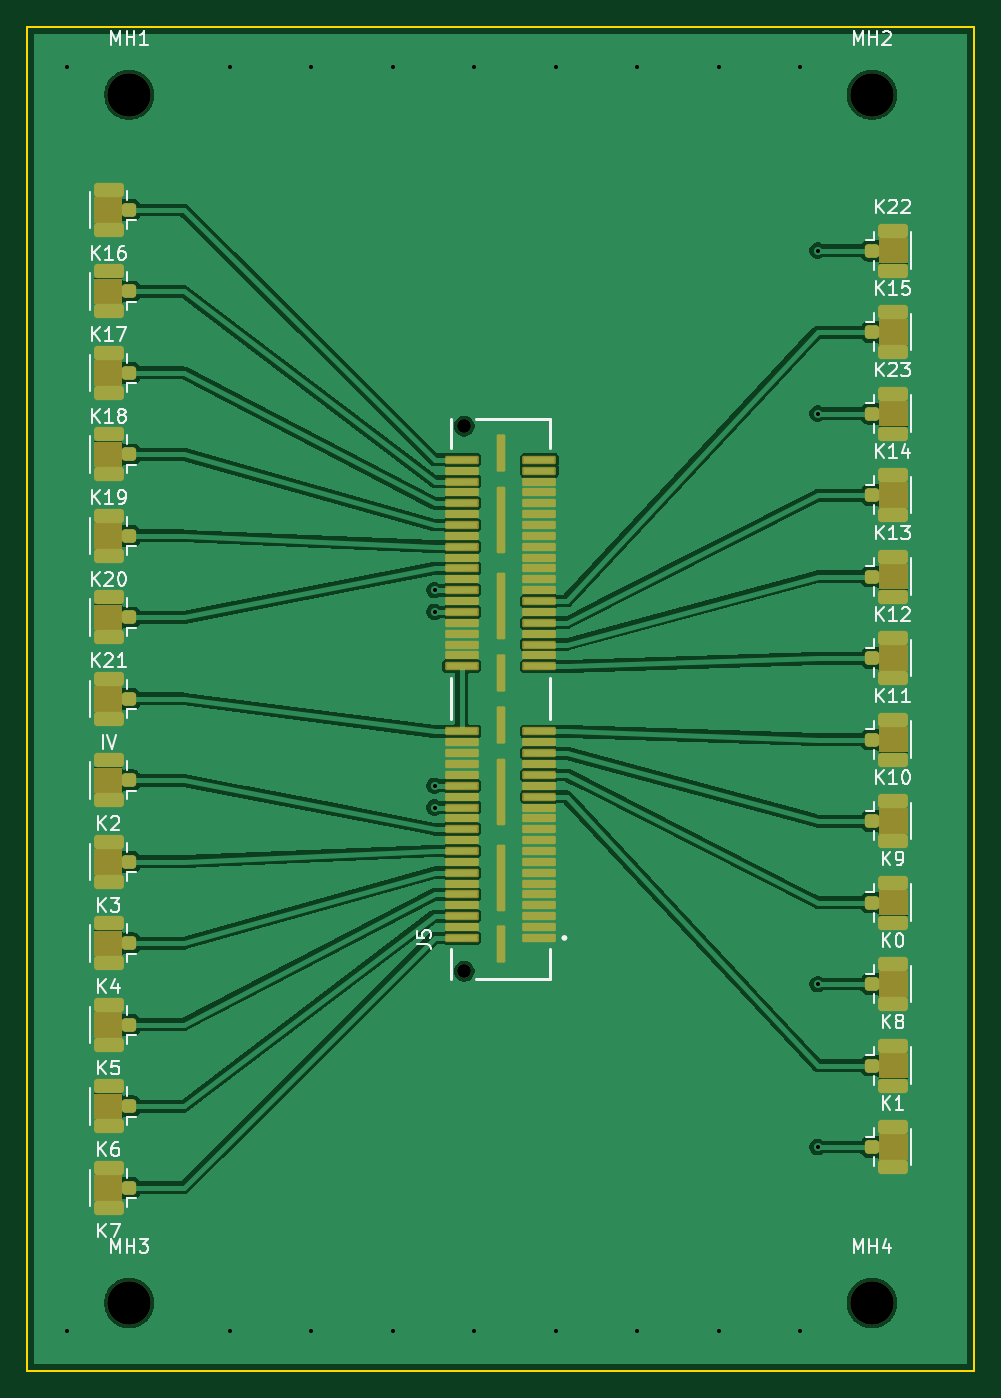
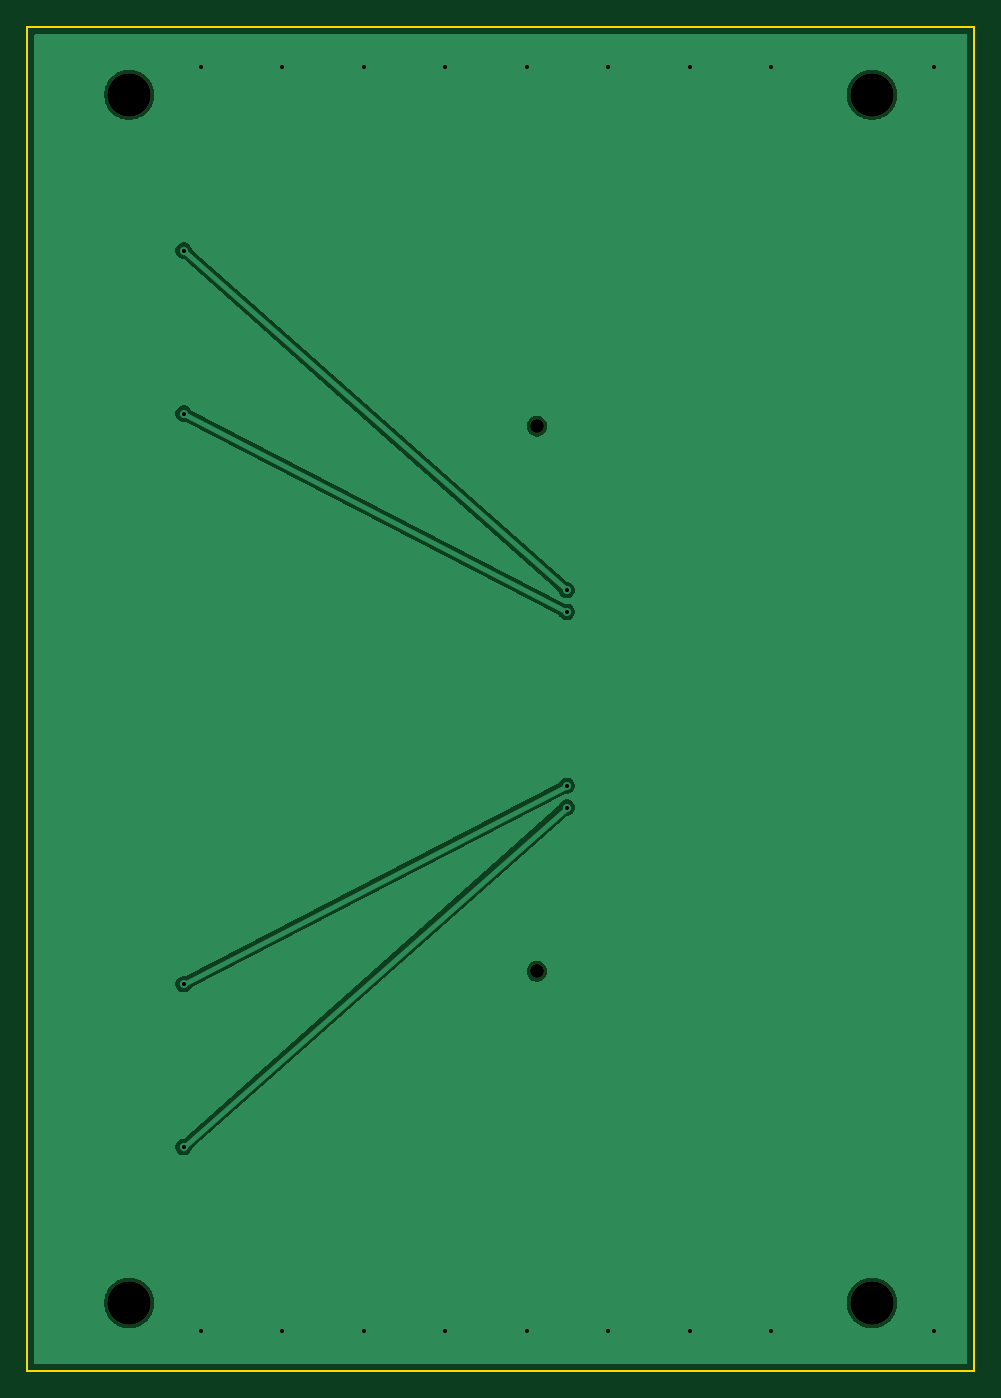
Circuit board: 10 layer files. Board 69.7 x 99.0 mm.
- bottom_copper: board-C-ufl-B_Cu.gbl (18971 bytes)
- bottom_mask: board-C-ufl-B_Mask.gbs (749 bytes)
- paste: board-C-ufl-B_Paste.gbp (456 bytes)
- bottom_silk: board-C-ufl-B_Silkscreen.gbo (457 bytes)
- outline: board-C-ufl-Edge_Cuts.gm1 (678 bytes)
- top_copper: board-C-ufl-F_Cu.gtl (92958 bytes)
- top_mask: board-C-ufl-F_Mask.gts (10335 bytes)
- paste: board-C-ufl-F_Paste.gtp (6153 bytes)
- top_silk: board-C-ufl-F_Silkscreen.gto (33743 bytes)
- drill: board-C-ufl.drl (1004 bytes)

=== bottom_copper: board-C-ufl-B_Cu.gbl (18971 bytes, source omitted) ===
=== bottom_mask: board-C-ufl-B_Mask.gbs ===
%TF.GenerationSoftware,KiCad,Pcbnew,10.0.3*%
%TF.CreationDate,2026-06-17T00:20:38-04:00*%
%TF.ProjectId,board-C-ufl,626f6172-642d-4432-9d75-666c2e6b6963,rev?*%
%TF.SameCoordinates,Original*%
%TF.FileFunction,Soldermask,Bot*%
%TF.FilePolarity,Negative*%
%FSLAX46Y46*%
G04 Gerber Fmt 4.6, Leading zero omitted, Abs format (unit mm)*
G04 Created by KiCad (PCBNEW 10.0.3) date 2026-06-17 00:20:38*
%MOMM*%
%LPD*%
G01*
G04 APERTURE LIST*
%ADD10C,3.200000*%
%ADD11C,1.020000*%
G04 APERTURE END LIST*
D10*
%TO.C,MH3*%
X16525000Y-103950000D03*
%TD*%
%TO.C,MH1*%
X16525000Y-15000000D03*
%TD*%
D11*
%TO.C,J5*%
X41195000Y-79540000D03*
X41195000Y-39410000D03*
%TD*%
D10*
%TO.C,MH4*%
X71205000Y-103950000D03*
%TD*%
%TO.C,MH2*%
X71205000Y-15000000D03*
%TD*%
M02*

=== paste: board-C-ufl-B_Paste.gbp ===
%TF.GenerationSoftware,KiCad,Pcbnew,10.0.3*%
%TF.CreationDate,2026-06-17T00:20:38-04:00*%
%TF.ProjectId,board-C-ufl,626f6172-642d-4432-9d75-666c2e6b6963,rev?*%
%TF.SameCoordinates,Original*%
%TF.FileFunction,Paste,Bot*%
%TF.FilePolarity,Positive*%
%FSLAX46Y46*%
G04 Gerber Fmt 4.6, Leading zero omitted, Abs format (unit mm)*
G04 Created by KiCad (PCBNEW 10.0.3) date 2026-06-17 00:20:38*
%MOMM*%
%LPD*%
G01*
G04 APERTURE LIST*
G04 APERTURE END LIST*
M02*

=== bottom_silk: board-C-ufl-B_Silkscreen.gbo ===
%TF.GenerationSoftware,KiCad,Pcbnew,10.0.3*%
%TF.CreationDate,2026-06-17T00:20:38-04:00*%
%TF.ProjectId,board-C-ufl,626f6172-642d-4432-9d75-666c2e6b6963,rev?*%
%TF.SameCoordinates,Original*%
%TF.FileFunction,Legend,Bot*%
%TF.FilePolarity,Positive*%
%FSLAX46Y46*%
G04 Gerber Fmt 4.6, Leading zero omitted, Abs format (unit mm)*
G04 Created by KiCad (PCBNEW 10.0.3) date 2026-06-17 00:20:38*
%MOMM*%
%LPD*%
G01*
G04 APERTURE LIST*
G04 APERTURE END LIST*
M02*

=== outline: board-C-ufl-Edge_Cuts.gm1 ===
%TF.GenerationSoftware,KiCad,Pcbnew,10.0.3*%
%TF.CreationDate,2026-06-17T00:20:38-04:00*%
%TF.ProjectId,board-C-ufl,626f6172-642d-4432-9d75-666c2e6b6963,rev?*%
%TF.SameCoordinates,Original*%
%TF.FileFunction,Profile,NP*%
%FSLAX46Y46*%
G04 Gerber Fmt 4.6, Leading zero omitted, Abs format (unit mm)*
G04 Created by KiCad (PCBNEW 10.0.3) date 2026-06-17 00:20:38*
%MOMM*%
%LPD*%
G01*
G04 APERTURE LIST*
%TA.AperFunction,Profile*%
%ADD10C,0.150000*%
%TD*%
G04 APERTURE END LIST*
D10*
X9000000Y-10000000D02*
X78730000Y-10000000D01*
X9000000Y-108950000D02*
X9000000Y-10000000D01*
X78730000Y-10000000D02*
X78730000Y-108950000D01*
X78730000Y-108950000D02*
X9000000Y-108950000D01*
M02*

=== top_copper: board-C-ufl-F_Cu.gtl (92958 bytes, source omitted) ===
=== top_mask: board-C-ufl-F_Mask.gts (10335 bytes, source omitted) ===
=== paste: board-C-ufl-F_Paste.gtp ===
%TF.GenerationSoftware,KiCad,Pcbnew,10.0.3*%
%TF.CreationDate,2026-06-17T00:20:38-04:00*%
%TF.ProjectId,board-C-ufl,626f6172-642d-4432-9d75-666c2e6b6963,rev?*%
%TF.SameCoordinates,Original*%
%TF.FileFunction,Paste,Top*%
%TF.FilePolarity,Positive*%
%FSLAX46Y46*%
G04 Gerber Fmt 4.6, Leading zero omitted, Abs format (unit mm)*
G04 Created by KiCad (PCBNEW 10.0.3) date 2026-06-17 00:20:38*
%MOMM*%
%LPD*%
G01*
G04 APERTURE LIST*
G04 Aperture macros list*
%AMRoundRect*
0 Rectangle with rounded corners*
0 $1 Rounding radius*
0 $2 $3 $4 $5 $6 $7 $8 $9 X,Y pos of 4 corners*
0 Add a 4 corners polygon primitive as box body*
4,1,4,$2,$3,$4,$5,$6,$7,$8,$9,$2,$3,0*
0 Add four circle primitives for the rounded corners*
1,1,$1+$1,$2,$3*
1,1,$1+$1,$4,$5*
1,1,$1+$1,$6,$7*
1,1,$1+$1,$8,$9*
0 Add four rect primitives between the rounded corners*
20,1,$1+$1,$2,$3,$4,$5,0*
20,1,$1+$1,$4,$5,$6,$7,0*
20,1,$1+$1,$6,$7,$8,$9,0*
20,1,$1+$1,$8,$9,$2,$3,0*%
G04 Aperture macros list end*
%ADD10RoundRect,0.250000X0.275000X0.250000X-0.275000X0.250000X-0.275000X-0.250000X0.275000X-0.250000X0*%
%ADD11RoundRect,0.250000X0.850000X0.275000X-0.850000X0.275000X-0.850000X-0.275000X0.850000X-0.275000X0*%
%ADD12RoundRect,0.250000X-0.275000X-0.250000X0.275000X-0.250000X0.275000X0.250000X-0.275000X0.250000X0*%
%ADD13RoundRect,0.250000X-0.850000X-0.275000X0.850000X-0.275000X0.850000X0.275000X-0.850000X0.275000X0*%
%ADD14R,2.270000X0.410000*%
%ADD15R,0.430000X2.540000*%
%ADD16R,0.430000X4.700000*%
G04 APERTURE END LIST*
D10*
%TO.C,K18*%
X16525000Y-35475000D03*
D11*
X15000000Y-36950000D03*
X15000000Y-34000000D03*
%TD*%
D10*
%TO.C,K20*%
X16525000Y-47475000D03*
D11*
X15000000Y-48950000D03*
X15000000Y-46000000D03*
%TD*%
D12*
%TO.C,K12*%
X71205000Y-56475000D03*
D13*
X72730000Y-55000000D03*
X72730000Y-57950000D03*
%TD*%
D12*
%TO.C,K1*%
X71205000Y-92475000D03*
D13*
X72730000Y-91000000D03*
X72730000Y-93950000D03*
%TD*%
D14*
%TO.C,J5*%
X46730000Y-77075000D03*
X41000000Y-77075000D03*
X46730000Y-76275000D03*
X41000000Y-76275000D03*
X46730000Y-75475000D03*
X41000000Y-75475000D03*
X46730000Y-74675000D03*
X41000000Y-74675000D03*
X46730000Y-73875000D03*
X41000000Y-73875000D03*
X46730000Y-73075000D03*
X41000000Y-73075000D03*
X46730000Y-72275000D03*
X41000000Y-72275000D03*
X46730000Y-71475000D03*
X41000000Y-71475000D03*
X46730000Y-70675000D03*
X41000000Y-70675000D03*
X46730000Y-69875000D03*
X41000000Y-69875000D03*
X46730000Y-69075000D03*
X41000000Y-69075000D03*
X46730000Y-68275000D03*
X41000000Y-68275000D03*
X46730000Y-67475000D03*
X41000000Y-67475000D03*
X46730000Y-66675000D03*
X41000000Y-66675000D03*
X46730000Y-65875000D03*
X41000000Y-65875000D03*
X46730000Y-65075000D03*
X41000000Y-65075000D03*
X46730000Y-64275000D03*
X41000000Y-64275000D03*
X46730000Y-63475000D03*
X41000000Y-63475000D03*
X46730000Y-62675000D03*
X41000000Y-62675000D03*
X46730000Y-61875000D03*
X41000000Y-61875000D03*
X46730000Y-57075000D03*
X41000000Y-57075000D03*
X46730000Y-56275000D03*
X41000000Y-56275000D03*
X46730000Y-55475000D03*
X41000000Y-55475000D03*
X46730000Y-54675000D03*
X41000000Y-54675000D03*
X46730000Y-53875000D03*
X41000000Y-53875000D03*
X46730000Y-53075000D03*
X41000000Y-53075000D03*
X46730000Y-52275000D03*
X41000000Y-52275000D03*
X46730000Y-51475000D03*
X41000000Y-51475000D03*
X46730000Y-50675000D03*
X41000000Y-50675000D03*
X46730000Y-49875000D03*
X41000000Y-49875000D03*
X46730000Y-49075000D03*
X41000000Y-49075000D03*
X46730000Y-48275000D03*
X41000000Y-48275000D03*
X46730000Y-47475000D03*
X41000000Y-47475000D03*
X46730000Y-46675000D03*
X41000000Y-46675000D03*
X46730000Y-45875000D03*
X41000000Y-45875000D03*
X46730000Y-45075000D03*
X41000000Y-45075000D03*
X46730000Y-44275000D03*
X41000000Y-44275000D03*
X46730000Y-43475000D03*
X41000000Y-43475000D03*
X46730000Y-42675000D03*
X41000000Y-42675000D03*
X46730000Y-41875000D03*
X41000000Y-41875000D03*
D15*
X43865000Y-77540000D03*
D16*
X43865000Y-72650000D03*
X43865000Y-66300000D03*
D15*
X43865000Y-61410000D03*
X43865000Y-57540000D03*
D16*
X43865000Y-52650000D03*
X43865000Y-46300000D03*
D15*
X43865000Y-41410000D03*
%TD*%
D10*
%TO.C,K7*%
X16525000Y-95475000D03*
D11*
X15000000Y-96950000D03*
X15000000Y-94000000D03*
%TD*%
D10*
%TO.C,K5*%
X16525000Y-83475000D03*
D11*
X15000000Y-84950000D03*
X15000000Y-82000000D03*
%TD*%
D12*
%TO.C,K14*%
X71205000Y-44475000D03*
D13*
X72730000Y-43000000D03*
X72730000Y-45950000D03*
%TD*%
D12*
%TO.C,K0*%
X71205000Y-80475000D03*
D13*
X72730000Y-79000000D03*
X72730000Y-81950000D03*
%TD*%
D12*
%TO.C,K9*%
X71205000Y-74475000D03*
D13*
X72730000Y-73000000D03*
X72730000Y-75950000D03*
%TD*%
D10*
%TO.C,K19*%
X16525000Y-41475000D03*
D11*
X15000000Y-42950000D03*
X15000000Y-40000000D03*
%TD*%
D12*
%TO.C,K13*%
X71205000Y-50475000D03*
D13*
X72730000Y-49000000D03*
X72730000Y-51950000D03*
%TD*%
D12*
%TO.C,K8*%
X71205000Y-86475000D03*
D13*
X72730000Y-85000000D03*
X72730000Y-87950000D03*
%TD*%
D12*
%TO.C,K15*%
X71205000Y-32475000D03*
D13*
X72730000Y-31000000D03*
X72730000Y-33950000D03*
%TD*%
D12*
%TO.C,K11*%
X71205000Y-62475000D03*
D13*
X72730000Y-61000000D03*
X72730000Y-63950000D03*
%TD*%
D10*
%TO.C,K17*%
X16525000Y-29475000D03*
D11*
X15000000Y-30950000D03*
X15000000Y-28000000D03*
%TD*%
D12*
%TO.C,K23*%
X71205000Y-38475000D03*
D13*
X72730000Y-37000000D03*
X72730000Y-39950000D03*
%TD*%
D10*
%TO.C,K6*%
X16525000Y-89475000D03*
D11*
X15000000Y-90950000D03*
X15000000Y-88000000D03*
%TD*%
D10*
%TO.C,K4*%
X16525000Y-77475000D03*
D11*
X15000000Y-78950000D03*
X15000000Y-76000000D03*
%TD*%
D10*
%TO.C,IV*%
X16525000Y-59475000D03*
D11*
X15000000Y-60950000D03*
X15000000Y-58000000D03*
%TD*%
D10*
%TO.C,K21*%
X16525000Y-53475000D03*
D11*
X15000000Y-54950000D03*
X15000000Y-52000000D03*
%TD*%
D10*
%TO.C,K16*%
X16525000Y-23475000D03*
D11*
X15000000Y-24950000D03*
X15000000Y-22000000D03*
%TD*%
D12*
%TO.C,K22*%
X71205000Y-26475000D03*
D13*
X72730000Y-25000000D03*
X72730000Y-27950000D03*
%TD*%
D10*
%TO.C,K3*%
X16525000Y-71475000D03*
D11*
X15000000Y-72950000D03*
X15000000Y-70000000D03*
%TD*%
D12*
%TO.C,K10*%
X71205000Y-68475000D03*
D13*
X72730000Y-67000000D03*
X72730000Y-69950000D03*
%TD*%
D10*
%TO.C,K2*%
X16525000Y-65475000D03*
D11*
X15000000Y-66950000D03*
X15000000Y-64000000D03*
%TD*%
M02*

=== top_silk: board-C-ufl-F_Silkscreen.gto (33743 bytes, source omitted) ===
=== drill: board-C-ufl.drl ===
M48
; DRILL file KiCad 10.0.3 date 2026-06-17T00:20:39
; FORMAT={-:-/ absolute / metric / decimal}
; #@! TF.CreationDate,2026-06-17T00:20:39-04:00
; #@! TF.GenerationSoftware,Kicad,Pcbnew,10.0.3
; #@! TF.FileFunction,MixedPlating,1,4
FMAT,2
METRIC
; #@! TA.AperFunction,Plated,PTH,ViaDrill
T1C0.300
; #@! TA.AperFunction,NonPlated,NPTH,ComponentDrill
T2C1.020
; #@! TA.AperFunction,NonPlated,NPTH,ComponentDrill
T3C3.200
%
G90
G05
T1
X11.925Y-12.925
X11.925Y-106.025
X23.925Y-12.925
X23.925Y-106.025
X29.925Y-12.925
X29.925Y-106.025
X35.925Y-12.925
X35.925Y-106.025
X39.0Y-51.475
X39.0Y-53.075
X39.0Y-65.875
X39.0Y-67.475
X41.925Y-12.925
X41.925Y-106.025
X47.925Y-12.925
X47.925Y-106.025
X53.925Y-12.925
X53.925Y-106.025
X59.925Y-12.925
X59.925Y-106.025
X65.925Y-12.925
X65.925Y-106.025
X67.205Y-26.475
X67.205Y-38.475
X67.205Y-80.475
X67.205Y-92.475
T2
X41.195Y-39.41
X41.195Y-79.54
T3
X16.525Y-15.0
X16.525Y-103.95
X71.205Y-15.0
X71.205Y-103.95
M30
